Run: headless pygame with SDL's dummy video driver; simulated clock (each Clock.tick advances the game by its frame time, no real sleeping); random seed 0; keys injected as events and as key.get_pressed() state; no mouse input.
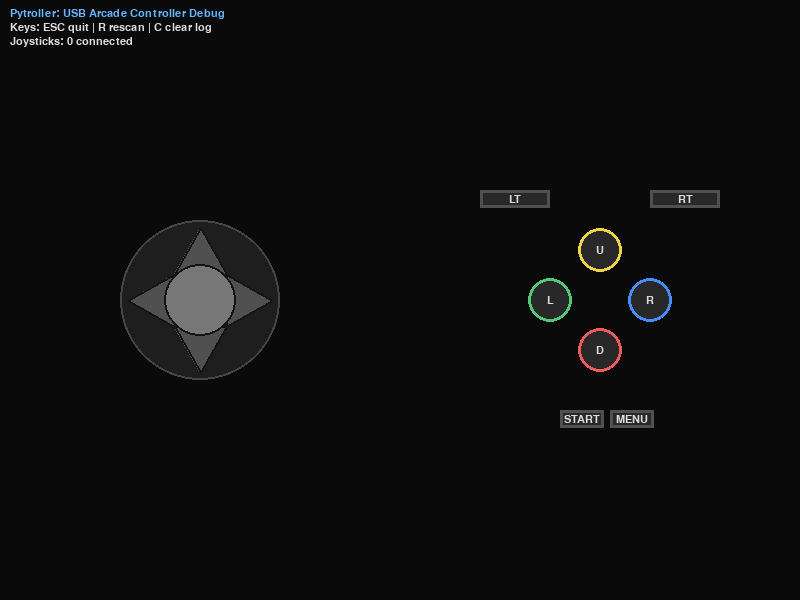
Frame 1 of 4 · flips 1–60 · no input
Frame 2 of 4 · flips 61–180 · tapped SPACE, RETURN · held RIGHT (→), D · screen unchanged from frame 1, image omitted
Frame 3 of 4 · flips 181–300 · held DOWN (↓), S · screen unchanged from frame 2, image omitted
Frame 4 of 4 · flips 301–420 · held LEFT (←), A, UP (↑), W · screen unchanged from frame 3, image omitted

The pygame program that drew these frames:

import sys
import time
from collections import deque
from typing import Dict, Set, Tuple

import pygame


WIDTH, HEIGHT = 800, 600
BG_COLOR = (10, 10, 10)
FG_COLOR = (220, 220, 220)
ACCENT = (100, 180, 255)
ERROR = (255, 120, 120)
LOG_MAX = 300
LINE_SPACING = 2
TITLE = "Pytroller: USB Arcade Controller Debug"


# Button and axis mapping based on BUTTONS.md capture
# Buttons
#  - Start: 9
#  - Menu (quit): 8
#  - Left trigger: 4
#  - Right trigger: 5
#  - Face buttons: Right (blue)=0, Left (green)=1, Up (yellow)=2, Down (red)=3
BUTTON_MAP = {
    "start": 9,
    "menu": 8,
    "trigger_left": 4,
    "trigger_right": 5,
    "action_right": 0,
    "action_left": 1,
    "action_up": 2,
    "action_down": 3,
}

# Axes mapping observed from logs:
#  - Axis 0: Left is +1.0, Right is -1.0
#  - Axis 1: Up is +1.0, Down is -1.0
AXIS_X = 0
AXIS_Y = 1
AXIS_LEFT_POSITIVE = True
AXIS_UP_POSITIVE = True
AXIS_THRESH = 0.50

# Face button colors
BLUE = (70, 140, 255)
GREEN = (80, 200, 120)
YELLOW = (240, 210, 70)
RED = (240, 90, 90)
DIM = (60, 60, 60)


class JoystickManager:
    def __init__(self, log_fn):
        self.joysticks: Dict[int, pygame.joystick.Joystick] = {}
        self.log = log_fn

    def rescan(self):
        """Rescan currently connected joysticks without restarting the SDL subsystem."""
        seen: Set[int] = set()
        try:
            count = pygame.joystick.get_count()
        except Exception as e:
            self.log(f"[ERR] joystick get_count failed: {e}")
            count = 0
        for i in range(count):
            try:
                joy = pygame.joystick.Joystick(i)
                if not joy.get_init():
                    joy.init()
                iid = joy.get_instance_id()
                seen.add(iid)
                if iid not in self.joysticks:
                    self.joysticks[iid] = joy
                    self.log(f"[ADD] idx={i} iid={iid} name='{joy.get_name()}' axes={joy.get_numaxes()} hats={joy.get_numhats()} buttons={joy.get_numbuttons()}")
            except Exception as e:
                self.log(f"[ERR] Failed to init joystick index {i}: {e}")
        # Remove stale devices
        for iid in list(self.joysticks.keys()):
            if iid not in seen:
                self.remove_device(iid)
        if not self.joysticks:
            self.log("[INFO] No joysticks found. Plug one in and press R to rescan.")

    def add_device(self, device_index: int):
        try:
            joy = pygame.joystick.Joystick(device_index)
            joy.init()
            iid = joy.get_instance_id()
            self.joysticks[iid] = joy
            self.log(f"[ADD] idx={device_index} iid={iid} name='{joy.get_name()}' axes={joy.get_numaxes()} hats={joy.get_numhats()} buttons={joy.get_numbuttons()}")
        except Exception as e:
            self.log(f"[ERR] add_device failed: {e}")

    def remove_device(self, instance_id: int):
        joy = self.joysticks.pop(instance_id, None)
        if joy is not None:
            name = joy.get_name()
            try:
                joy.quit()
            except Exception:
                pass
            self.log(f"[REM] iid={instance_id} name='{name}'")
        else:
            self.log(f"[WARN] remove_device: unknown iid={instance_id}")

    def summary_lines(self):
        lines = [f"Joysticks: {len(self.joysticks)} connected"]
        for iid, joy in sorted(self.joysticks.items()):
            lines.append(f"- iid={iid} name='{joy.get_name()}' axes={joy.get_numaxes()} hats={joy.get_numhats()} buttons={joy.get_numbuttons()}")
        return lines


class VisualUI:
    def __init__(self):
        # Stick area (left)
        self.stick_cx = 200
        self.stick_cy = HEIGHT // 2
        self.stick_outer = 80
        self.stick_inner = 36

        # Action cluster (right)
        self.base_x = WIDTH - 200
        self.base_y = HEIGHT // 2
        self.offset = 50
        self.radius = 22

        # Triggers and sys buttons
        self.trig_w, self.trig_h = 70, 18
        self.trig_y = self.base_y - 110
        self.start_x = self.base_x - 40
        self.menu_x = self.base_x + 10
        self.sys_y = self.base_y + 110

    def _axis_dirs(self, axes: Dict[int, float]) -> Tuple[bool, bool, bool, bool]:
        x = float(axes.get(AXIS_X, 0.0))
        y = float(axes.get(AXIS_Y, 0.0))

        left = x >= AXIS_THRESH if AXIS_LEFT_POSITIVE else x <= -AXIS_THRESH
        right = x <= -AXIS_THRESH if AXIS_LEFT_POSITIVE else x >= AXIS_THRESH
        up = y >= AXIS_THRESH if AXIS_UP_POSITIVE else y <= -AXIS_THRESH
        down = y <= -AXIS_THRESH if AXIS_UP_POSITIVE else y >= AXIS_THRESH
        return left, right, up, down

    def _draw_stick(self, screen: pygame.Surface, left: bool, right: bool, up: bool, down: bool):
        # Background circle
        pygame.draw.circle(screen, (30, 30, 30), (self.stick_cx, self.stick_cy), self.stick_outer, 0)
        pygame.draw.circle(screen, (70, 70, 70), (self.stick_cx, self.stick_cy), self.stick_outer, 2)

        # Direction triangles
        def tri(points, active):
            col = ACCENT if active else (80, 80, 80)
            pygame.draw.polygon(screen, col, points)
            pygame.draw.polygon(screen, (20, 20, 20), points, 2)

        size_long = 44
        size_short = 26
        # Up
        tri([(self.stick_cx, self.stick_cy - self.stick_outer + 8),
             (self.stick_cx - size_short, self.stick_cy - size_short),
             (self.stick_cx + size_short, self.stick_cy - size_short)], up)
        # Down
        tri([(self.stick_cx, self.stick_cy + self.stick_outer - 8),
             (self.stick_cx - size_short, self.stick_cy + size_short),
             (self.stick_cx + size_short, self.stick_cy + size_short)], down)
        # Left
        tri([(self.stick_cx - self.stick_outer + 8, self.stick_cy),
             (self.stick_cx - size_short, self.stick_cy - size_short),
             (self.stick_cx - size_short, self.stick_cy + size_short)], left)
        # Right
        tri([(self.stick_cx + self.stick_outer - 8, self.stick_cy),
             (self.stick_cx + size_short, self.stick_cy - size_short),
             (self.stick_cx + size_short, self.stick_cy + size_short)], right)

        # Center
        pygame.draw.circle(screen, (120, 120, 120), (self.stick_cx, self.stick_cy), self.stick_inner, 0)
        pygame.draw.circle(screen, (20, 20, 20), (self.stick_cx, self.stick_cy), self.stick_inner, 2)

    def _draw_face_buttons(self, screen: pygame.Surface, pressed: Set[int], font: pygame.font.Font):
        x, y, d, r = self.base_x, self.base_y, self.offset, self.radius

        def draw_btn(cx, cy, color, idx, label):
            active = idx in pressed
            fill = color if active else (40, 40, 40)
            pygame.draw.circle(screen, fill, (cx, cy), r)
            pygame.draw.circle(screen, color, (cx, cy), r, 3)
            lab = font.render(label, True, FG_COLOR)
            screen.blit(lab, (cx - lab.get_width() // 2, cy - lab.get_height() // 2))

        # Diamond layout: Right, Left, Up, Down
        draw_btn(x + d, y, BLUE, BUTTON_MAP["action_right"], "R")
        draw_btn(x - d, y, GREEN, BUTTON_MAP["action_left"], "L")
        draw_btn(x, y - d, YELLOW, BUTTON_MAP["action_up"], "U")
        draw_btn(x, y + d, RED, BUTTON_MAP["action_down"], "D")

    def _draw_triggers_and_sys(self, screen: pygame.Surface, pressed: Set[int], font: pygame.font.Font):
        # Triggers
        lt_idx = BUTTON_MAP["trigger_left"]
        rt_idx = BUTTON_MAP["trigger_right"]
        lt_rect = pygame.Rect(self.base_x - 120, self.trig_y, self.trig_w, self.trig_h)
        rt_rect = pygame.Rect(self.base_x + 50, self.trig_y, self.trig_w, self.trig_h)
        pygame.draw.rect(screen, (40, 40, 40), lt_rect)
        pygame.draw.rect(screen, (40, 40, 40), rt_rect)
        pygame.draw.rect(screen, GREEN if lt_idx in pressed else (80, 80, 80), lt_rect, 3)
        pygame.draw.rect(screen, BLUE if rt_idx in pressed else (80, 80, 80), rt_rect, 3)
        lt_lab = font.render("LT", True, FG_COLOR)
        rt_lab = font.render("RT", True, FG_COLOR)
        screen.blit(lt_lab, (lt_rect.centerx - lt_lab.get_width() // 2, lt_rect.centery - lt_lab.get_height() // 2))
        screen.blit(rt_lab, (rt_rect.centerx - rt_lab.get_width() // 2, rt_rect.centery - rt_lab.get_height() // 2))

        # Start/Menu
        start_idx = BUTTON_MAP["start"]
        menu_idx = BUTTON_MAP["menu"]
        sx = self.start_x
        mx = self.menu_x
        wy, h = self.sys_y, 18
        start_rect = pygame.Rect(sx, wy, 44, h)
        menu_rect = pygame.Rect(mx, wy, 44, h)
        pygame.draw.rect(screen, (40, 40, 40), start_rect)
        pygame.draw.rect(screen, (40, 40, 40), menu_rect)
        pygame.draw.rect(screen, ACCENT if start_idx in pressed else (80, 80, 80), start_rect, 3)
        pygame.draw.rect(screen, ACCENT if menu_idx in pressed else (80, 80, 80), menu_rect, 3)
        s_lab = font.render("START", True, FG_COLOR)
        m_lab = font.render("MENU", True, FG_COLOR)
        screen.blit(s_lab, (start_rect.centerx - s_lab.get_width() // 2, start_rect.centery - s_lab.get_height() // 2))
        screen.blit(m_lab, (menu_rect.centerx - m_lab.get_width() // 2, menu_rect.centery - m_lab.get_height() // 2))

    def draw(self, screen: pygame.Surface, font: pygame.font.Font, pressed: Set[int], axes: Dict[int, float]):
        left, right, up, down = self._axis_dirs(axes)
        self._draw_stick(screen, left, right, up, down)
        self._draw_face_buttons(screen, pressed, font)
        self._draw_triggers_and_sys(screen, pressed, font)


def main():
    pygame.init()
    pygame.joystick.init()

    flags = 0  # windowed
    screen = pygame.display.set_mode((WIDTH, HEIGHT), flags)
    pygame.display.set_caption(TITLE)

    # Font setup
    try:
        font = pygame.font.SysFont("Menlo", 16)
        if font is None:
            raise ValueError("Menlo not available")
    except Exception:
        font = pygame.font.SysFont("monospace", 16)

    clock = pygame.time.Clock()

    log_lines = deque(maxlen=LOG_MAX)

    def log(msg: str):
        timestamp = time.strftime("%H:%M:%S")
        line = f"{timestamp} | {msg}"
        print(line)
        log_lines.append(line)

    jm = JoystickManager(log)
    jm.rescan()

    # Input state (per joystick instance id)
    pressed_by_iid: Dict[int, Set[int]] = {}
    axis_by_iid: Dict[int, Dict[int, float]] = {}

    def ensure_state(iid: int):
        if iid not in pressed_by_iid:
            pressed_by_iid[iid] = set()
        if iid not in axis_by_iid:
            axis_by_iid[iid] = {}

    ui = VisualUI()

    last_auto_rescan = 0.0

    running = True
    while running:
        for event in pygame.event.get():
            if event.type == pygame.QUIT:
                running = False
            elif event.type == pygame.KEYDOWN:
                if event.key == pygame.K_ESCAPE:
                    running = False
                elif event.key == pygame.K_r:
                    log("[KEY] R - rescan")
                    jm.rescan()
                elif event.key == pygame.K_c:
                    log("[KEY] C - clear log")
                    log_lines.clear()

            # Hotplug events
            elif event.type == pygame.JOYDEVICEADDED:
                # event.device_index is the device index to open
                idx = getattr(event, "device_index", None)
                log(f"[EVT] JOYDEVICEADDED idx={idx}")
                if idx is not None:
                    jm.add_device(idx)
            elif event.type == pygame.JOYDEVICEREMOVED:
                iid = getattr(event, "instance_id", None)
                log(f"[EVT] JOYDEVICEREMOVED iid={iid}")
                if iid is not None:
                    jm.remove_device(iid)
                    pressed_by_iid.pop(iid, None)
                    axis_by_iid.pop(iid, None)

            # Input events
            elif event.type == pygame.JOYBUTTONDOWN:
                iid = event.instance_id
                ensure_state(iid)
                pressed_by_iid[iid].add(event.button)
                log(f"[BTN] iid={event.instance_id} btn={event.button} DOWN")
            elif event.type == pygame.JOYBUTTONUP:
                iid = event.instance_id
                ensure_state(iid)
                pressed_by_iid[iid].discard(event.button)
                log(f"[BTN] iid={event.instance_id} btn={event.button} UP")
            elif event.type == pygame.JOYAXISMOTION:
                # Axis value in [-1.0, 1.0]
                iid = event.instance_id
                ensure_state(iid)
                axis_by_iid[iid][event.axis] = float(event.value)
                log(f"[AXS] iid={event.instance_id} axis={event.axis} val={event.value:.3f}")
            elif event.type == pygame.JOYHATMOTION:
                log(f"[HAT] iid={event.instance_id} hat={event.hat} val={event.value}")

        # Auto-rescan occasionally if nothing connected (avoid SDL restart churn)
        if not jm.joysticks and time.time() - last_auto_rescan > 10.0:
            last_auto_rescan = time.time()
            jm.rescan()

        # Render
        screen.fill(BG_COLOR)

        # Header (minimal text, visuals show input state)
        y = 8
        def blit_text(text, color=FG_COLOR):
            nonlocal y
            surf = font.render(text, True, color)
            screen.blit(surf, (10, y))
            y += surf.get_height() + LINE_SPACING

        blit_text(TITLE, ACCENT)
        blit_text("Keys: ESC quit | R rescan | C clear log")
        for line in jm.summary_lines():
            blit_text(line)

        # Active joystick state
        active_iid = next(iter(sorted(jm.joysticks.keys())), None)
        pressed = pressed_by_iid.get(active_iid, set()) if active_iid is not None else set()
        axes = axis_by_iid.get(active_iid, {}) if active_iid is not None else {}

        # Draw visual controller state
        ui.draw(screen, font, pressed, axes)

        pygame.display.flip()
        clock.tick(60)

    pygame.quit()
    return 0


if __name__ == "__main__":
    sys.exit(main())
